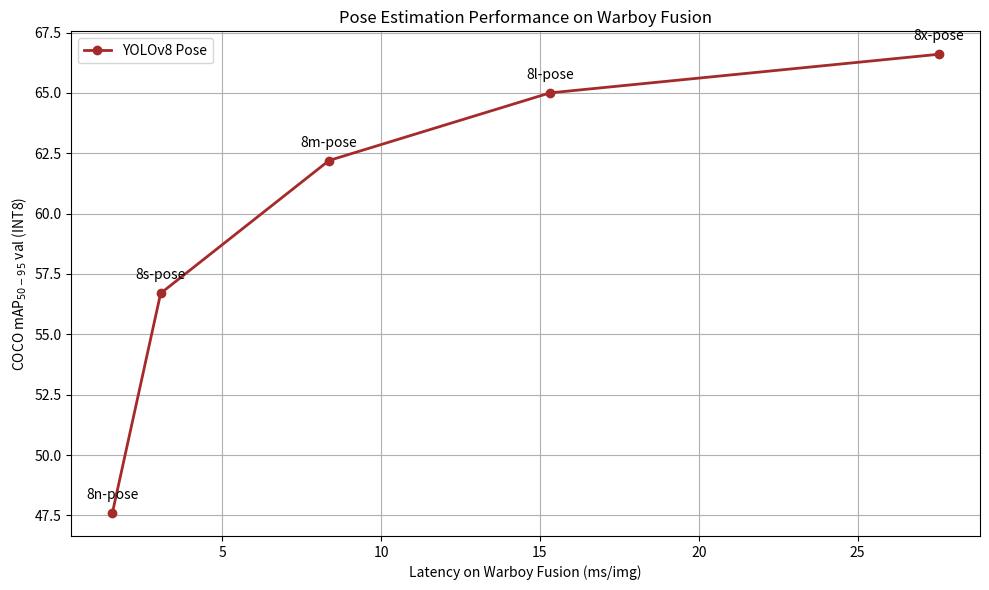

Here is the Python script that generated this plot: (Note: this script raises an exception after producing the figure.)
import matplotlib.pyplot as plt

# yolo 모델 버전별 데이터
yolov8_pose = ["8n-pose", "8s-pose", "8m-pose", "8l-pose", "8x-pose"]
yolov8_pose_mAP = [47.6, 56.7, 62.2, 65.0, 66.6]
yolov8_pose_latency = [1.54, 3.06, 8.36, 15.31, 27.55]

# 그래프 스타일
plt.figure(figsize=(10, 6))

plt.plot(
    yolov8_pose_latency,
    yolov8_pose_mAP,
    marker="o",
    color="brown",
    linewidth=2,
    label="YOLOv8 Pose",
)
for i, label in enumerate(yolov8_pose):
    plt.annotate(
        label,
        (yolov8_pose_latency[i], yolov8_pose_mAP[i]),
        textcoords="offset points",
        xytext=(0, 10),
        ha="center",
    )

# 축 및 제목 설정
plt.xlabel("Latency on Warboy Fusion (ms/img)")
plt.ylabel("COCO mAP$_{50-95}$ val (INT8)")
plt.title("Pose Estimation Performance on Warboy Fusion")

plt.grid(True)
plt.legend()
plt.tight_layout()
plt.savefig("data/images/performance_pose.png", dpi=300)
plt.show()
